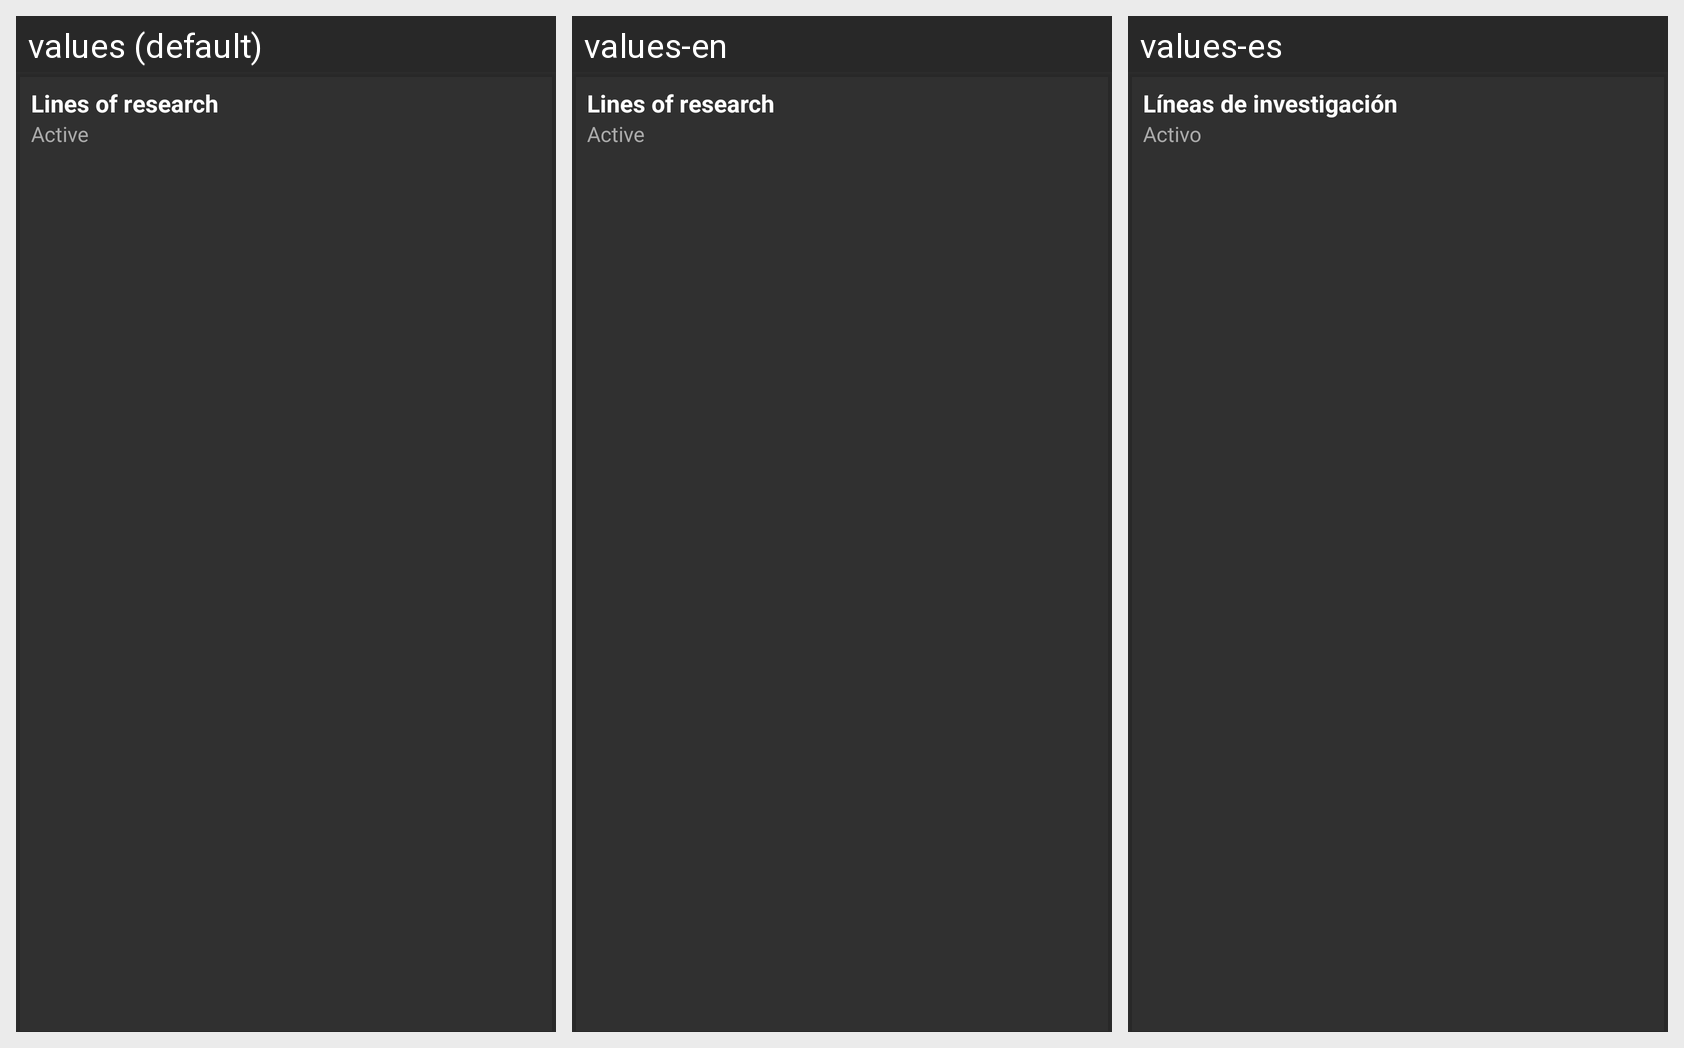

The Android screen above is rendered under several locales of the same app. Produce the string resources it draws, with the default and per-locale values.
Android screen res/layout/line_of_research_card.xml rendered under 3 locales, left to right: values (default), values-en, values-es. Device: Nexus 5 (rendered at 1080×1920; each locale shown at half size, 540×960, under a caption strip naming it); theme AppTheme.
Strings drawn on this screen, with the default value and each locale's value (text and hints the layout hard-codes, and strings that could not be matched under every locale, appear in the picture but are not listed):

lines_of_research
  values: Lines of research
  values-en: Lines of research
  values-es: Líneas de investigación

active
  values: Active
  values-en: Active
  values-es: Activo
